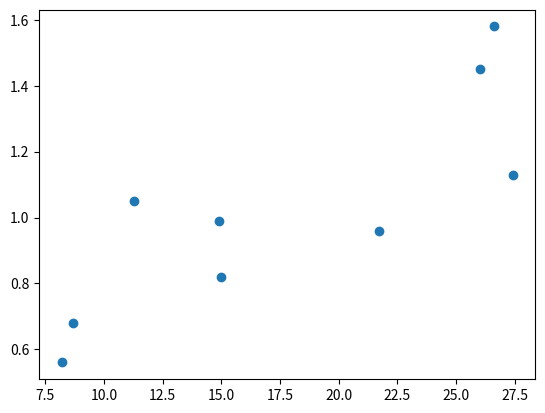

Here is the Python script that generated this plot:
import math
import statistics as s
import numpy as np
import matplotlib.pyplot as plt
from scipy import stats



def main():
    # diam = [4.2, 4.4, 4.6, 4.8, 5, 5.2, 5.4, 5.6, 5.8, 6]
    # strength = [51, 54, 69, 81, 75, 79, 89, 101, 98, 102]
    temp = [26.6, 26, 27.4, 21.7, 14.9, 11.3, 15, 8.7, 8.2]
    corrosion = [1.58, 1.45, 1.13, .96, .99, 1.05, .82, .68, .56]
    p = plt.scatter(temp, corrosion)
    plt.show()

    calcCoefficient(temp, corrosion)



def calcCoefficient(x, y):
    slope, intercept, r_value, p_value, std_err = stats.linregress(x,y)
    print("Linear Regression:", slope, "+", intercept)

    xStdev = s.stdev(x)
    yStdev = s.stdev(y)
    xMean = s.mean(x)
    yMean = s.mean(y)
    #print("xMean:", xStdev)

    output = 0
    for i in range(len(x)):
        output += ((x[i] - xMean)/xStdev) * ((y[i] - yMean)/yStdev)
    output *= 1/(len(x)-1)

    print("Correlation Coefficient:", output)

    calc_Fitted_and_Risidual(slope, intercept, x, y)


def calc_Fitted_and_Risidual(m, b, x, y):
    fitted_vals = []
    risid_vals = []

    for i in range(len(x)):
        fit = m * x[i] + b
        fitted_vals.append(fit)
        risid_vals.append(y[i] - fit)

    print(fitted_vals)
    print(risid_vals)


if __name__ == "__main__":
    main()
